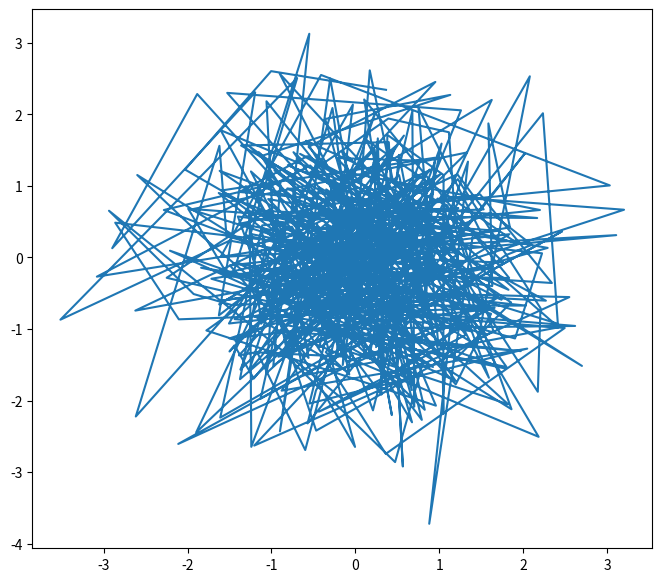

Reproduce this figure in Python.
#Libraries
import numpy as np
import matplotlib.pyplot as plt
import time
# Task 1
#You cannot change the range using numpy.random.rand() will always give you a number from 0 to 1.
#We can just multiply it by 2pi 

Random_N_2pi = 2 * np.pi * np.random.rand()

# print(Random_N_2pi) # <- For testing

#Task 2 
#From numpy.org Parameters:

#    d0, d1, …, dnint, optional The dimensions of the returned array, must be non-negative. If no argument is given a single Python float is returned.


#Add documentation and maybe add case where if not an integer give error
def get_random_radian(N):
    radian_array = Random_N_2pi = 2 * np.pi * np.random.rand(N)
    return radian_array



#Task 3
#Task 4



Number_of_Steps = 500
def get_xy_velocities(N):
    random_rad_function = get_random_radian(N)
    random_x_y = np.array([np.cos(random_rad_function) * 0.5, np.sin(random_rad_function) * 0.5])
    return random_x_y

#for N in range(1, 1000):  
    Current_Step = get_xy_velocities(N)
    pos = np.vstack((pos, pos[-1, :] + Current_Step)) # New row = old row plus new step

#print(pos + get_xy_velocities(5))
#Extracting x and y coordinates

#Task_3_x = pos[:,0]
#Task_3_y = pos[:,1]

#Making the figure itself



###################################Remove for testing


#Task 4 



def rand_arr(N):
    pos = np.zeros([N, 2])
    rand_rad = get_random_radian(N) # To use the same direction for a pair of xy coordinates
    x_values = np.cos(rand_rad) * 0.5
    y_values = np.sin(rand_rad) * 0.5
    rand_array = np.column_stack([x_values, y_values])
    pos = np.add(pos, rand_array)
    return rand_array


Steps_num = 10

pos=np.zeros([500, 2])
for i in range(Steps_num):
    pos = np.add(pos, rand_arr(500))

print(pos)

Task_3_x = pos[:,0]
Task_3_y = pos[:,1]

#Making the figure itself
fig31 = plt.figure(figsize=(8,7))
ax31 = plt.subplot(1, 1, 1)
line, = ax31.plot(Task_3_x, Task_3_y)

print(pos)





#print(rand_arr(100)) # Gives N amount of pairs of xy coordinates

#print(rand_arr(6))

#print(pos.shape)